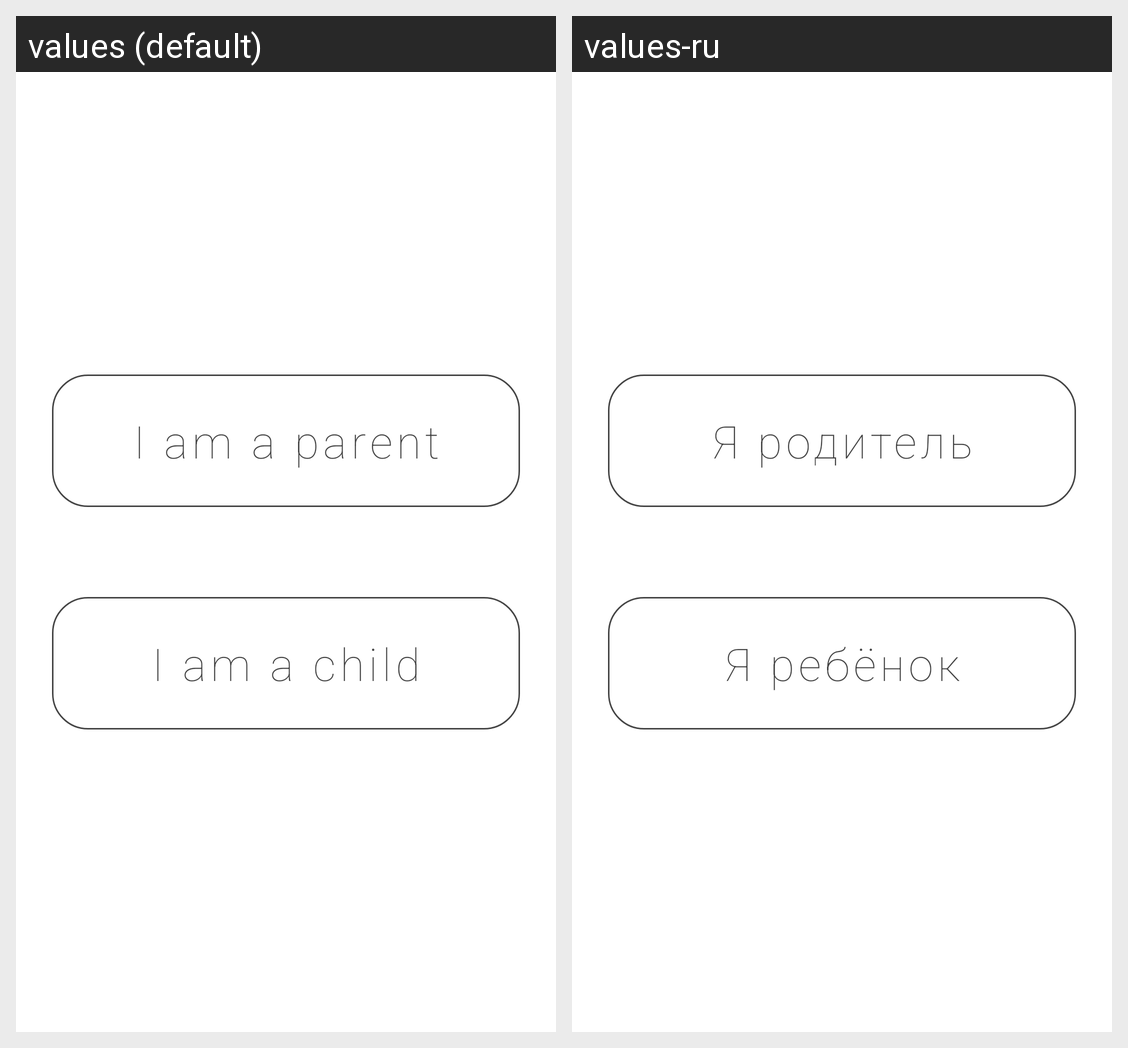

The Android screen above is rendered under two locales of the same app. Produce the string resources it draws, with the default and per-locale values.
Android screen res/layout/fragment_initial_common_setup.xml rendered under 2 locales, left to right: values (default), values-ru. Device: Nexus 5 (rendered at 1080×1920; each locale shown at half size, 540×960, under a caption strip naming it); theme AppTheme.
Strings drawn on this screen, with the default value and each locale's value (text and hints the layout hard-codes, and strings that could not be matched under every locale, appear in the picture but are not listed):

action_i_am_major
  values: I am a parent
  values-ru: Я родитель

action_i_am_minor
  values: I am a child
  values-ru: Я ребёнок
